4-way image classification set "images" from GitHub (GermanInfinity/imagesCelline); label vocabulary: MCF10A cell line, MCF12A cell line, MCF7 cell line, MDA-MB-468 cell line.

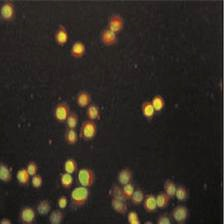
Label: MDA-MB-468 cell line

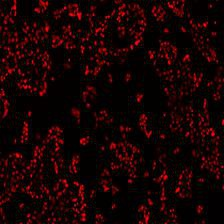
Label: MCF7 cell line

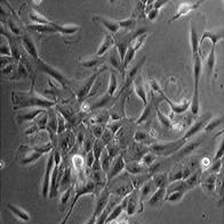
Label: MCF10A cell line

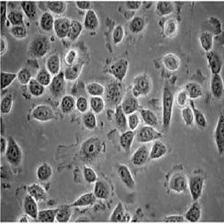
Label: MCF12A cell line

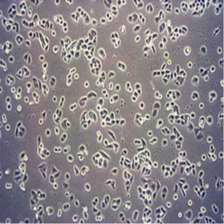
Label: MDA-MB-468 cell line

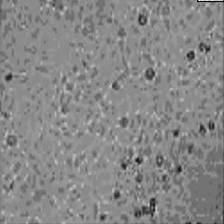
Label: MCF7 cell line
